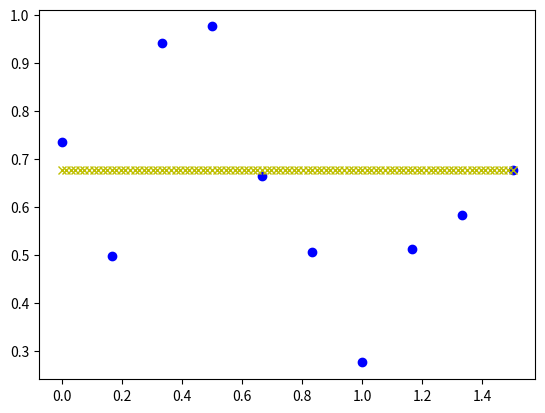

This chart was generated by the following Python code:
import numpy as np
import matplotlib.pyplot as plt

N = 10
xmin, xmax = 0., 1.5
xi = np.linspace(xmin, xmax, N)
yi = np.random.rand(N)

x_resample_res = 100
x_resample = np.linspace(xmin, xmax, x_resample_res)
resample_data = np.zeros_like(x_resample)
print(x_resample)


for i, res_point in enumerate(x_resample):
    distances = abs(res_point-xi)
    dist_index = np.where(distances >= 0)[0]
    for index in dist_index:
        resample_data[i] = yi[index]

plt.plot(xi, yi, 'bo')
plt.plot(x_resample, resample_data, 'yx')
plt.show()